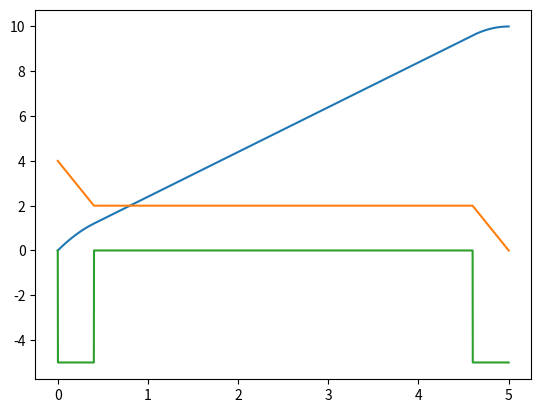

Here is the Python script that generated this plot:
import numpy as np
import math
import matplotlib.pyplot as plt

def trapPlan(Xf, Xi, Vf, Vi, Af, Ai, Vmax, Amax, Dmax, dT=0.001):

    dX = Xf - Xi    # Distance to travel
    s = np.sign(dX)   # Sign 

    Ar = s*Amax     # Maximum Acceleration (signed)
    Dr = -s*Dmax    # Maximum Deceleration (signed)
    Vr = s*Vmax     # Maximum Velocity (signed)

    if(s*Vi > s*Vr):
        Ar = -s*Amax
    
    Ta = (Vr - Vi)/Ar   # Acceleration Time
    Td = (Vf - Vr)/Dr   # Deceleration Time

    

    ## Peak velocity handling
    if Vf == 0:
        dXmin = Ta*(Vr + Vi)/2 + Td*(Vr)/2  # Basic wedge profile
    elif np.sign(Vf) == np.sign(Vr):
        dXmin = Ta*(Vr + Vi)/2 + Td*(Vr - Vf)/2 + Td*Vf   # Wedge profile with an unfinished end
    else:
        dXmin = Ta*(Vr + Vi)/2 + Td*(Vr - s*Vf)/2   # Wedge profile that crosses Y axis on decel

    ## Short move handling
    if s*dXmin > s*dX:  
        Vr = s*math.sqrt(-1*Ar*(Vf*Vf-2*Dr*dX))/math.sqrt(Dr-Ar)    # Modified from paper to handle non-zero Vf
        Ta = max(0, (Vr - Vi)/Ar)
        Tv = 0
        Td = max(0, (Vf - Vr)/Dr)
    else:
        Tv = (dX - dXmin)/Vr    # non-short move, coast time at constant v
    
    ## We've computed Ta, Tv, Td, and Vr.  Time to produce a trajectory
    # Create the time series and preallocate the position, velocity, and acceleration arrays
    t_traj = np.arange(0, Ta+Tv+Td, dT)
    y = [None]*len(t_traj)
    yd = [None]*len(t_traj)
    ydd = [None]*len(t_traj)

    # We only know acceleration (Ar and Dr), so we integrate to create
    # the velocity and position curves
    y_Accel = (Ar*Ta*Ta) / 2 + (Vi * Ta) + Xi
    Tav = Ta + Tv

    for i in range(len(t_traj)):
        t = t_traj[i]
        if(t <= 0): # Initial conditions
            y[i] = Xi
            yd[i] = Vi
            ydd[i] = Ai
        elif(t <= Ta):  # Acceleration
            y[i] = (Ar * (t*t)/2) + (Vi * t) + Xi
            yd[i] = (Ar * t) + Vi
            ydd[i] = Ar
        elif(t <= Ta+Tv):   # Coasting
            y[i] = y_Accel + (Vr * (t - Ta))
            yd[i] = Vr
            ydd[i] = 0
        elif(t <= Ta+Tv+Td): # Deceleration
            y[i] = y_Accel + (Vr * (t - Ta)) + Dr*((t - Tav)*(t - Tav))/2
            yd[i] = Vr + Dr*(t - Tav)
            ydd[i] = Dr


    return (y, yd, ydd, t_traj)


(Y, Yd, Ydd, t) = trapPlan(10, 0, 0, 4, 0, 0, 2, 5, 5)
print("Y: ",Y[len(Y)-1])
print("Yd: ",Yd[len(Yd)-1])
plt.plot(t, Y)
plt.plot(t, Yd)
plt.plot(t, Ydd)
plt.show()